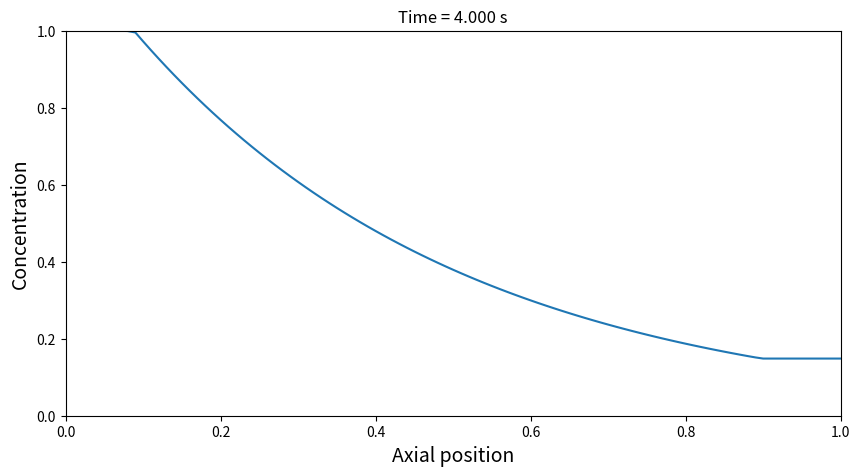

Here is the Python script that generated this plot:
import numpy as np
import matplotlib.pyplot as plt
import scipy.sparse as sps
import scipy.sparse.linalg as spss

def simpson_rule(xlist, ylist):
    '''Calculates the area of a function using the Simpson rule. \n
    Takes 3 arguments, first the function, then the lower integration bound, and finally the upper integration bound. \n
    Optional 4th argument to specify number of intervals (default set to 20)'''
    sum = 0
    dx = (xlist[1]-xlist[0])
    for i in range(len(ylist)):
        if i>0 and i<len(ylist)-1:
            sum += (dx/6) * (ylist[i-1]+4*ylist[i]+ylist[i+1])
    return sum



# Getting all the variables
Nx = 100 ## Grid points
Nt = 10000 # Time steps
diam = 0.04 # Diameter
phiv = 6.3e-4 #volumetric flow rate
D = 1e-3
cL = 1 # Inlet conc
cR = 0 
t_end = 4 # 4 sec
x_end = 1 # Length
kR = 1.2 

u = phiv / (np.pi*(diam/2)**2) 

dt = t_end / Nt
dx  = x_end / Nx

#Fourier Number
Fo = D * dt / dx**2
#print(Fo)
#Uncomment above line to verify that the Fourier number is less than 0.5

# Courant number
Co = u* dt /dx
#print(Co)
#Uncomment to see that Co is less than 1

x = np.linspace(0,x_end, Nx+1)
c = np.zeros(Nx+1)

c[0] = cL
c[Nx] = cR
t = 0



plt.ion()
figure, ax = plt.subplots(figsize = (10, 5))
line = []
line += ax.plot(x, c)
plt.title(f"Time: {t:5.3f} s", fontsize = 16)
plt.xlabel('Axial position', fontsize = 14)
plt.ylabel('Concentration', fontsize=14)
plt.xlim(0, x_end)
plt.ylim(0, max(cL, cR))
plt.grid
iplot = 0


A = sps.diags([-(Co+Fo), (1+Co+2*Fo+kR*dt), -Fo], [-1, 0, 1], shape=(Nx+1, Nx+1))
A = sps.csr_matrix(A)
A[0,0]=1
A[0,1] = 0
A[Nx, Nx] = 1
A[Nx, Nx-1] = -1
for i in range(1, Nx):
    if dx*i < 0.1 or dx*i>0.9:
        A[i, i] = A[i,i] - kR*dt ## Taking away the reaction term  

for n in range(Nt):
    t += dt
    c_old = np.copy(c) ## doing c_old = c then modification of c_old will also modify c
    c[0] = cL

    b = c_old
    b[Nx] = 0
    c = spss.spsolve(A, b)

    iplot += 1
    if (iplot % 100 == 0):
        plt.title(f"Time = {t:5.3f} s")
        line[0].set_ydata(c)
        figure.canvas.draw()
        figure.canvas.flush_events()
        iplot = 0


plt.show()

sum_conc = simpson_rule(x,c) #Conc. given in mol/m^3
#To get sum of moles we need to multiply by the total volume

sum_moles = sum_conc * np.pi * (diam/2)**2 * x_end

print(f'The total amount of moles lost is {sum_moles}')